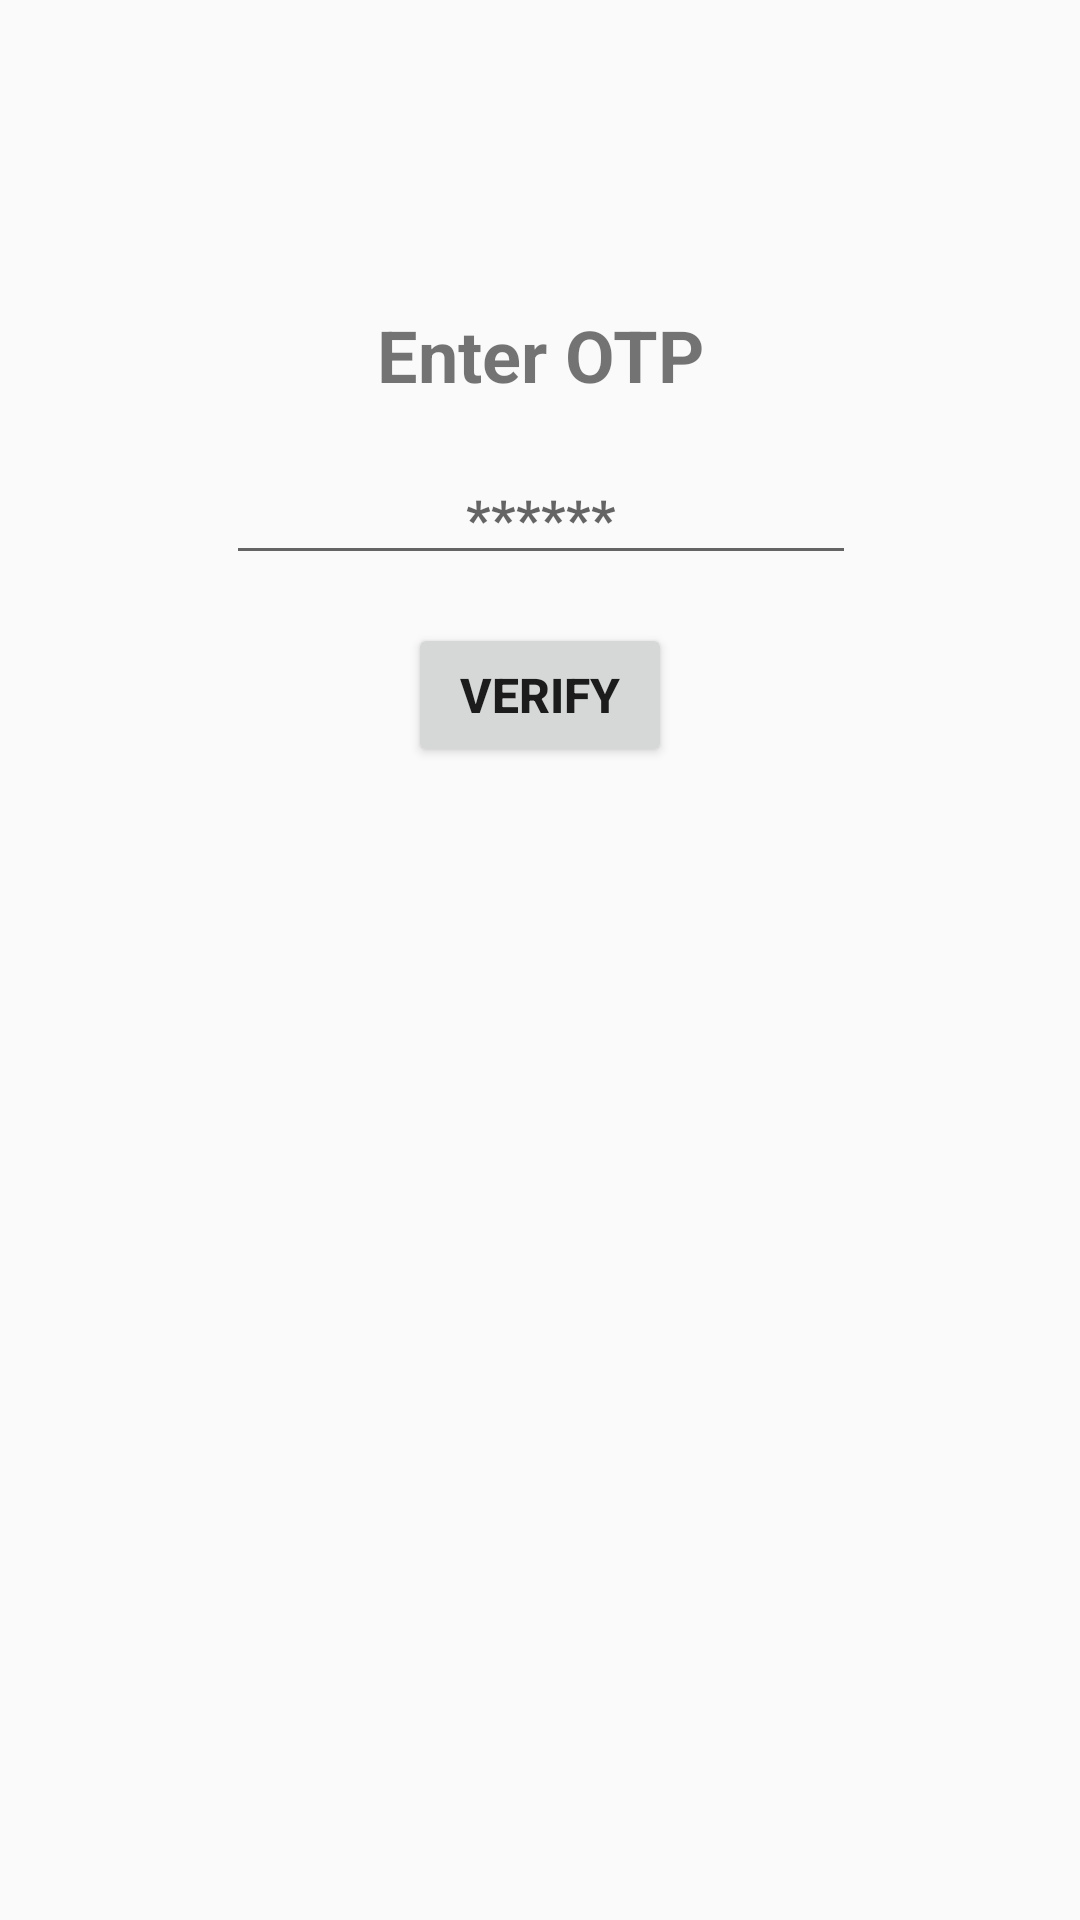

This screen was rendered from an Android layout file. Write that file and the resources it references.
<!-- AndroidManifest.xml: application theme AppTheme -->
<!-- res/layout/activity_otpverification.xml -->
<?xml version="1.0" encoding="utf-8"?>
<android.support.constraint.ConstraintLayout xmlns:android="http://schemas.android.com/apk/res/android"
    xmlns:app="http://schemas.android.com/apk/res-auto"
    xmlns:tools="http://schemas.android.com/tools"
    android:layout_width="match_parent"
    android:layout_height="match_parent"
    tools:context="com.example.hp.scissorsshop.UI.OTPVerification">

    <TextView
        android:id="@+id/enterOTPLabel"
        android:layout_width="wrap_content"
        android:layout_height="wrap_content"
        android:layout_marginTop="102dp"
        android:text="@string/enter_otp"
        android:gravity="center"
        android:textSize="24sp"
        android:textStyle="bold"
        app:layout_constraintLeft_toLeftOf="parent"
        app:layout_constraintRight_toRightOf="parent"
        app:layout_constraintTop_toTopOf="parent"
        tools:layout_constraintLeft_creator="1"
        tools:layout_constraintTop_creator="1" />

    <EditText
        android:id="@+id/OTPText"
        android:layout_width="wrap_content"
        android:layout_height="wrap_content"
        android:layout_marginLeft="8dp"
        android:layout_marginRight="8dp"
        android:layout_marginTop="16dp"
        android:ems="10"
        android:maxLength="6"
        android:textStyle="bold"
        android:textSize="18sp"
        android:inputType="number"
        android:gravity="center"
        android:hint="@string/otp_hint"
        app:layout_constraintHorizontal_bias="0.503"
        app:layout_constraintLeft_toLeftOf="parent"
        app:layout_constraintRight_toRightOf="parent"
        app:layout_constraintTop_toBottomOf="@+id/enterOTPLabel" />

    <Button
        android:id="@+id/buttonVerify"
        android:layout_width="wrap_content"
        android:layout_height="wrap_content"
        android:layout_marginLeft="8dp"
        android:layout_marginRight="8dp"
        android:layout_marginTop="16dp"
        android:onClick="verify"
        android:text="@string/verify"
        android:textSize="16sp"
        android:textStyle="bold"
        app:layout_constraintLeft_toLeftOf="parent"
        app:layout_constraintRight_toRightOf="parent"
        app:layout_constraintTop_toBottomOf="@+id/OTPText" />

</android.support.constraint.ConstraintLayout>
<!-- resources referenced by this layout -->
<resources>
  <string name="enter_otp">Enter OTP</string>
  <string name="otp_hint">******</string>
  <string name="verify">VERIFY</string>
  <style name="AppTheme" parent="Theme.AppCompat.Light.DarkActionBar">
          
          <item name="colorPrimary">@color/colorPrimary</item>
          <item name="colorPrimaryDark">@color/colorPrimaryDark</item>
          <item name="colorAccent">@color/colorAccent</item>
      </style>
  <color name="colorPrimary">#FF1744</color>
  <color name="colorPrimaryDark">#D50000</color>
  <color name="colorAccent">#2979FF</color>
</resources>
